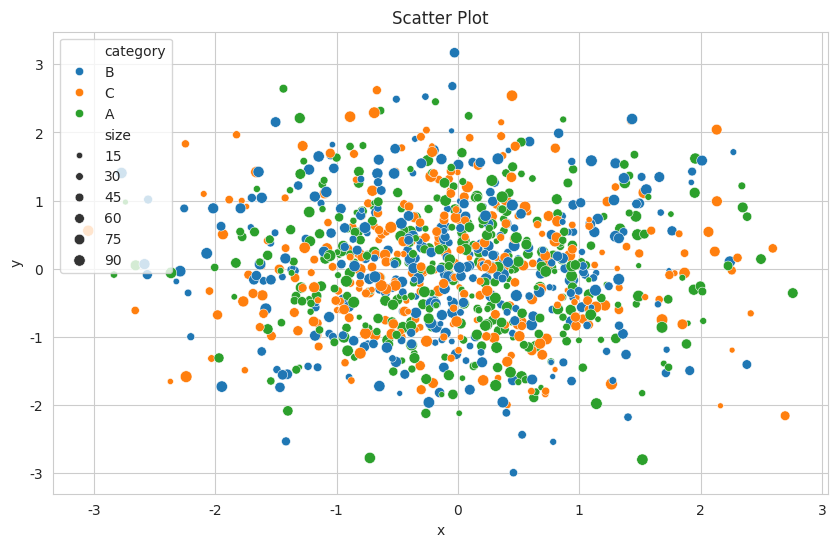
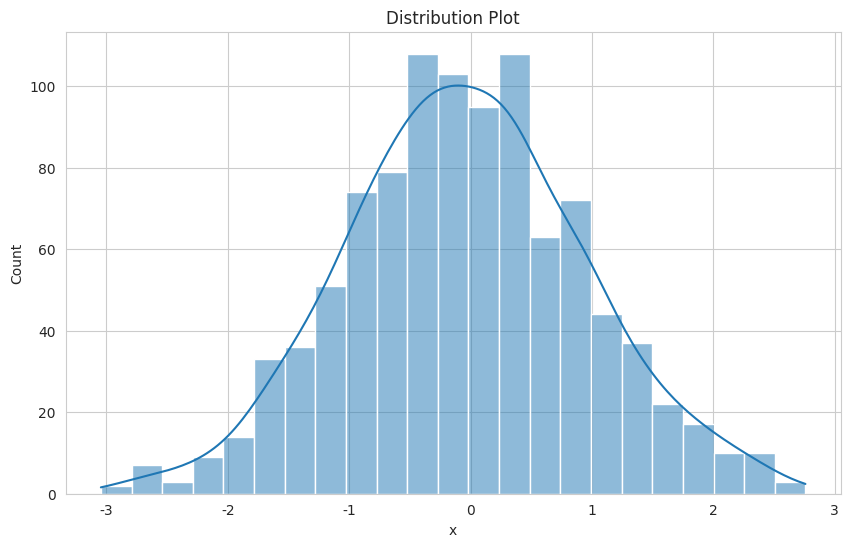
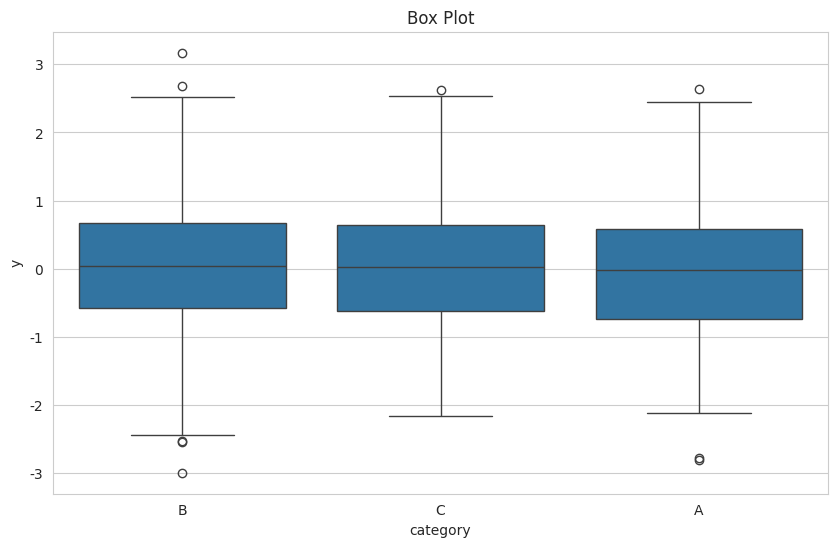
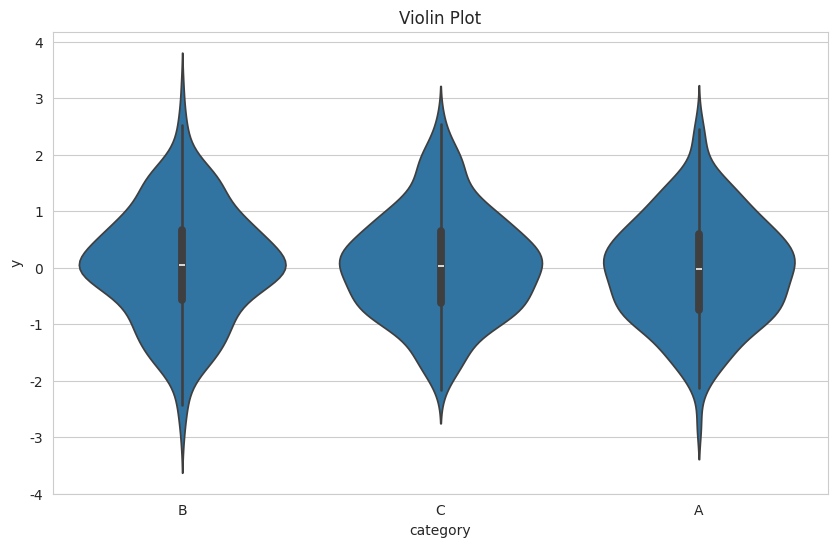
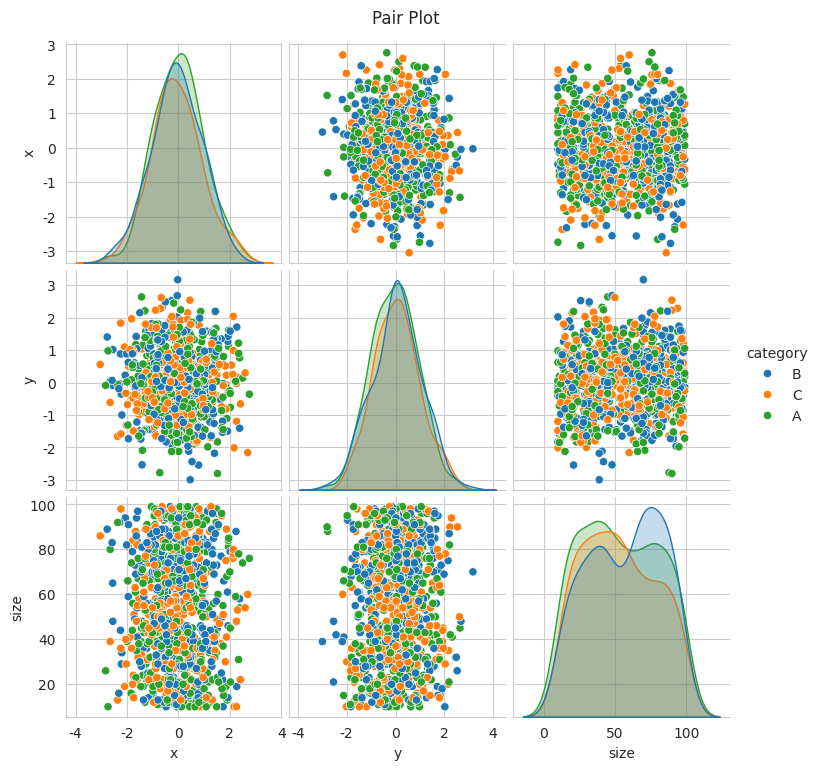
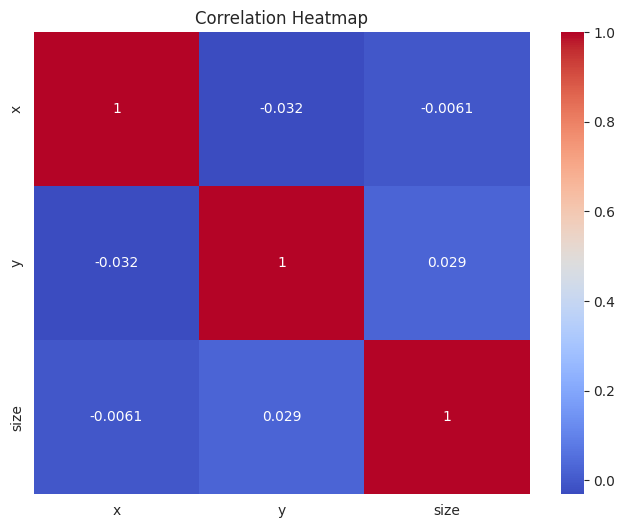
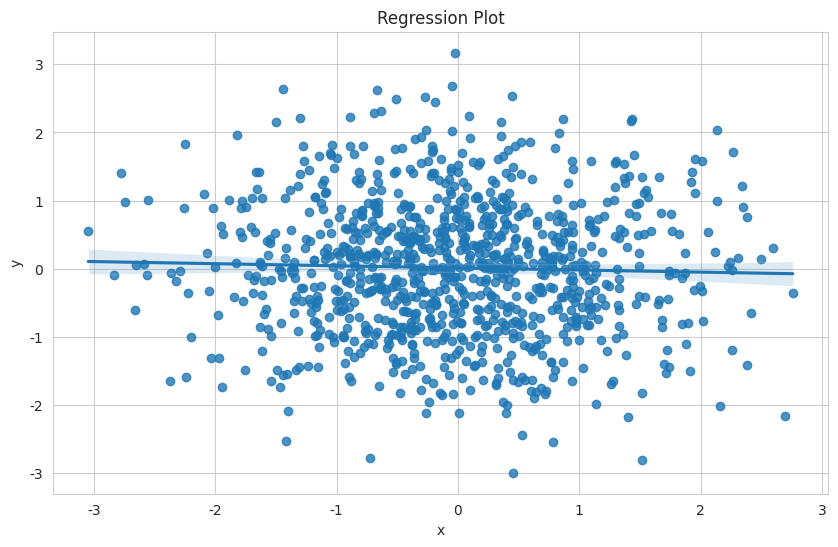
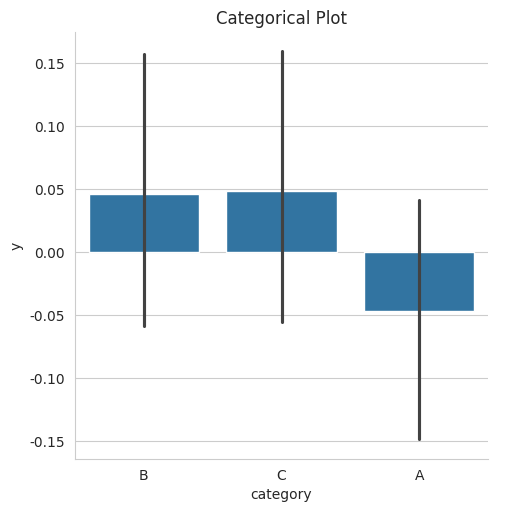

Here is the Python script that generated these plots, in order:
import numpy as np
import pandas as pd
import matplotlib.pyplot as plt
import seaborn as sns

# Set the style for all plots
sns.set_style("whitegrid")

# Generate sample data
np.random.seed(0)
n = 1000
data = pd.DataFrame({
    'x': np.random.randn(n),
    'y': np.random.randn(n),
    'category': np.random.choice(['A', 'B', 'C'], n),
    'size': np.random.randint(10, 100, n)
})

# 1. Scatter plot
plt.figure(figsize=(10, 6))
sns.scatterplot(data=data, x='x', y='y', hue='category', size='size')
plt.title('Scatter Plot')
plt.show()

# 2. Distribution plot
plt.figure(figsize=(10, 6))
sns.histplot(data=data, x='x', kde=True)
plt.title('Distribution Plot')
plt.show()

# 3. Box plot
plt.figure(figsize=(10, 6))
sns.boxplot(data=data, x='category', y='y')
plt.title('Box Plot')
plt.show()

# 4. Violin plot
plt.figure(figsize=(10, 6))
sns.violinplot(data=data, x='category', y='y')
plt.title('Violin Plot')
plt.show()

# 5. Pair plot
sns.pairplot(data, hue='category')
plt.suptitle('Pair Plot', y=1.02)
plt.show()

# 6. Heat map
correlation = data[['x', 'y', 'size']].corr()
plt.figure(figsize=(8, 6))
sns.heatmap(correlation, annot=True, cmap='coolwarm')
plt.title('Correlation Heatmap')
plt.show()

# 7. Regression plot
plt.figure(figsize=(10, 6))
sns.regplot(data=data, x='x', y='y')
plt.title('Regression Plot')
plt.show()

# 8. Categorical plot
plt.figure(figsize=(10, 6))
sns.catplot(data=data, x='category', y='y', kind='bar')
plt.title('Categorical Plot')
plt.show()